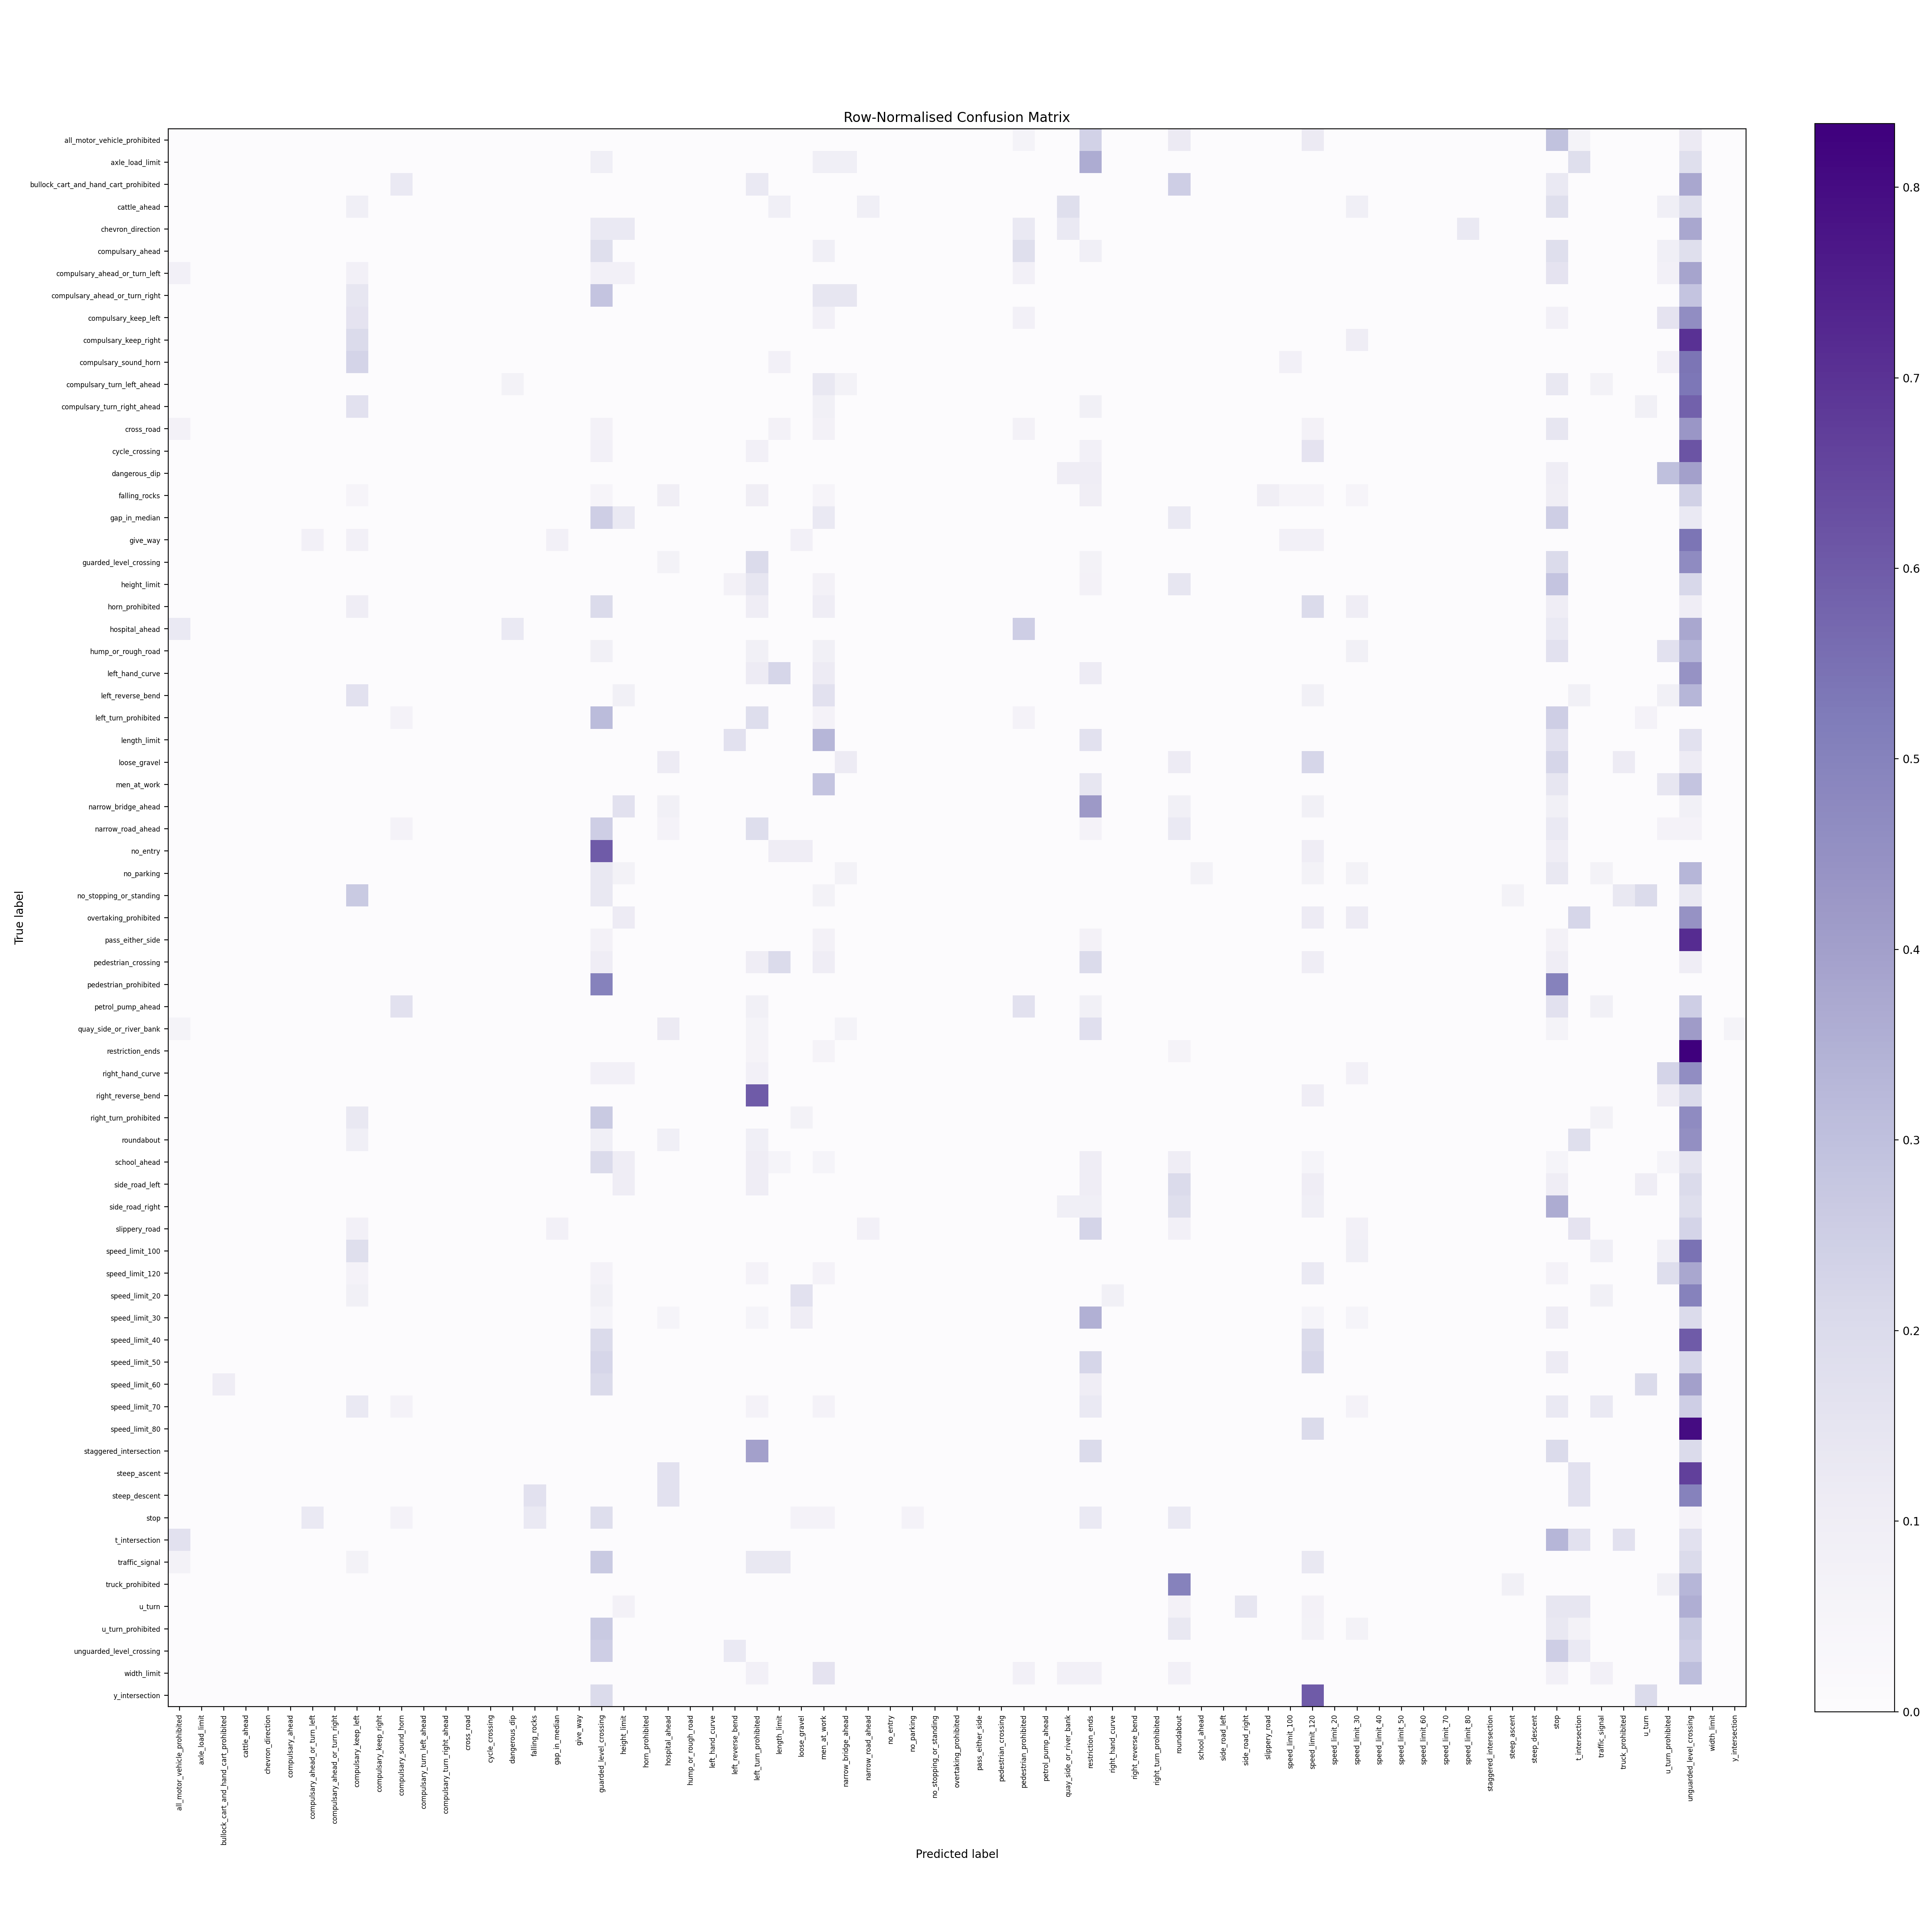

The data file committed next to this chart (first rows):
, all_motor_vehicle_prohibited, axle_load_limit, bullock_cart_and_hand_cart_prohibited, cattle_ahead, chevron_direction, compulsary_ahead, compulsary_ahead_or_turn_left, compulsary_ahead_or_turn_right, compulsary_keep_left, compulsary_keep_right, compulsary_sound_horn, compulsary_turn_left_ahead, compulsary_turn_right_ahead, cross_road, cycle_crossing, dangerous_dip, falling_rocks, gap_in_median, give_way, guarded_level_crossing, height_limit, horn_prohibited, hospital_ahead
all_motor_vehicle_prohibited, 0, 0, 0, 0, 0, 0, 0, 0, 0, 0, 0, 0, 0, 0, 0, 0, 0, 0, 0, 0, 0, 0, 0
axle_load_limit, 0, 0, 0, 0, 0, 0, 0, 0, 0, 0, 0, 0, 0, 0, 0, 0, 0, 0, 0, 1, 0, 0, 0
bullock_cart_and_hand_cart_prohibited, 0, 0, 0, 0, 0, 0, 0, 0, 0, 0, 1, 0, 0, 0, 0, 0, 0, 0, 0, 0, 0, 0, 0
cattle_ahead, 0, 0, 0, 0, 0, 0, 0, 0, 1, 0, 0, 0, 0, 0, 0, 0, 0, 0, 0, 0, 0, 0, 0
chevron_direction, 0, 0, 0, 0, 0, 0, 0, 0, 0, 0, 0, 0, 0, 0, 0, 0, 0, 0, 0, 1, 1, 0, 0
compulsary_ahead, 0, 0, 0, 0, 0, 0, 0, 0, 0, 0, 0, 0, 0, 0, 0, 0, 0, 0, 0, 2, 0, 0, 0
compulsary_ahead_or_turn_left, 1, 0, 0, 0, 0, 0, 0, 0, 1, 0, 0, 0, 0, 0, 0, 0, 0, 0, 0, 1, 1, 0, 0
compulsary_ahead_or_turn_right, 0, 0, 0, 0, 0, 0, 0, 0, 1, 0, 0, 0, 0, 0, 0, 0, 0, 0, 0, 2, 0, 0, 0
compulsary_keep_left, 0, 0, 0, 0, 0, 0, 0, 0, 2, 0, 0, 0, 0, 0, 0, 0, 0, 0, 0, 0, 0, 0, 0
compulsary_keep_right, 0, 0, 0, 0, 0, 0, 0, 0, 2, 0, 0, 0, 0, 0, 0, 0, 0, 0, 0, 0, 0, 0, 0
compulsary_sound_horn, 0, 0, 0, 0, 0, 0, 0, 0, 3, 0, 0, 0, 0, 0, 0, 0, 0, 0, 0, 0, 0, 0, 0
compulsary_turn_left_ahead, 0, 0, 0, 0, 0, 0, 0, 0, 0, 0, 0, 0, 0, 0, 0, 1, 0, 0, 0, 0, 0, 0, 0
compulsary_turn_right_ahead, 0, 0, 0, 0, 0, 0, 0, 0, 2, 0, 0, 0, 0, 0, 0, 0, 0, 0, 0, 0, 0, 0, 0
cross_road, 1, 0, 0, 0, 0, 0, 0, 0, 0, 0, 0, 0, 0, 0, 0, 0, 0, 0, 0, 1, 0, 0, 0
cycle_crossing, 0, 0, 0, 0, 0, 0, 0, 0, 0, 0, 0, 0, 0, 0, 0, 0, 0, 0, 0, 1, 0, 0, 0
dangerous_dip, 0, 0, 0, 0, 0, 0, 0, 0, 0, 0, 0, 0, 0, 0, 0, 0, 0, 0, 0, 0, 0, 0, 0
falling_rocks, 0, 0, 0, 0, 0, 0, 0, 0, 1, 0, 0, 0, 0, 0, 0, 0, 0, 0, 0, 1, 0, 0, 2
gap_in_median, 0, 0, 0, 0, 0, 0, 0, 0, 0, 0, 0, 0, 0, 0, 0, 0, 0, 0, 0, 2, 1, 0, 0
give_way, 0, 0, 0, 0, 0, 0, 1, 0, 1, 0, 0, 0, 0, 0, 0, 0, 0, 1, 0, 0, 0, 0, 0
guarded_level_crossing, 0, 0, 0, 0, 0, 0, 0, 0, 0, 0, 0, 0, 0, 0, 0, 0, 0, 0, 0, 0, 0, 0, 1
height_limit, 0, 0, 0, 0, 0, 0, 0, 0, 0, 0, 0, 0, 0, 0, 0, 0, 0, 0, 0, 0, 0, 0, 0
horn_prohibited, 0, 0, 0, 0, 0, 0, 0, 0, 1, 0, 0, 0, 0, 0, 0, 0, 0, 0, 0, 2, 0, 0, 0
hospital_ahead, 1, 0, 0, 0, 0, 0, 0, 0, 0, 0, 0, 0, 0, 0, 0, 1, 0, 0, 0, 0, 0, 0, 0
hump_or_rough_road, 0, 0, 0, 0, 0, 0, 0, 0, 0, 0, 0, 0, 0, 0, 0, 0, 0, 0, 0, 1, 0, 0, 0
left_hand_curve, 0, 0, 0, 0, 0, 0, 0, 0, 0, 0, 0, 0, 0, 0, 0, 0, 0, 0, 0, 0, 0, 0, 0
left_reverse_bend, 0, 0, 0, 0, 0, 0, 0, 0, 2, 0, 0, 0, 0, 0, 0, 0, 0, 0, 0, 0, 1, 0, 0
left_turn_prohibited, 0, 0, 0, 0, 0, 0, 0, 0, 0, 0, 1, 0, 0, 0, 0, 0, 0, 0, 0, 5, 0, 0, 0
length_limit, 0, 0, 0, 0, 0, 0, 0, 0, 0, 0, 0, 0, 0, 0, 0, 0, 0, 0, 0, 0, 0, 0, 0
loose_gravel, 0, 0, 0, 0, 0, 0, 0, 0, 0, 0, 0, 0, 0, 0, 0, 0, 0, 0, 0, 0, 0, 0, 1
men_at_work, 0, 0, 0, 0, 0, 0, 0, 0, 0, 0, 0, 0, 0, 0, 0, 0, 0, 0, 0, 0, 0, 0, 0
narrow_bridge_ahead, 0, 0, 0, 0, 0, 0, 0, 0, 0, 0, 0, 0, 0, 0, 0, 0, 0, 0, 0, 0, 2, 0, 1
narrow_road_ahead, 0, 0, 0, 0, 0, 0, 0, 0, 0, 0, 1, 0, 0, 0, 0, 0, 0, 0, 0, 4, 0, 0, 1
no_entry, 0, 0, 0, 0, 0, 0, 0, 0, 0, 0, 0, 0, 0, 0, 0, 0, 0, 0, 0, 6, 0, 0, 0
no_parking, 0, 0, 0, 0, 0, 0, 0, 0, 0, 0, 0, 0, 0, 0, 0, 0, 0, 0, 0, 2, 1, 0, 0
no_stopping_or_standing, 0, 0, 0, 0, 0, 0, 0, 0, 4, 0, 0, 0, 0, 0, 0, 0, 0, 0, 0, 2, 0, 0, 0
overtaking_prohibited, 0, 0, 0, 0, 0, 0, 0, 0, 0, 0, 0, 0, 0, 0, 0, 0, 0, 0, 0, 0, 1, 0, 0
pass_either_side, 0, 0, 0, 0, 0, 0, 0, 0, 0, 0, 0, 0, 0, 0, 0, 0, 0, 0, 0, 1, 0, 0, 0
pedestrian_crossing, 0, 0, 0, 0, 0, 0, 0, 0, 0, 0, 0, 0, 0, 0, 0, 0, 0, 0, 0, 1, 0, 0, 0
pedestrian_prohibited, 0, 0, 0, 0, 0, 0, 0, 0, 0, 0, 0, 0, 0, 0, 0, 0, 0, 0, 0, 4, 0, 0, 0
petrol_pump_ahead, 0, 0, 0, 0, 0, 0, 0, 0, 0, 0, 2, 0, 0, 0, 0, 0, 0, 0, 0, 0, 0, 0, 0
quay_side_or_river_bank, 1, 0, 0, 0, 0, 0, 0, 0, 0, 0, 0, 0, 0, 0, 0, 0, 0, 0, 0, 0, 0, 0, 2
restriction_ends, 0, 0, 0, 0, 0, 0, 0, 0, 0, 0, 0, 0, 0, 0, 0, 0, 0, 0, 0, 0, 0, 0, 0
right_hand_curve, 0, 0, 0, 0, 0, 0, 0, 0, 0, 0, 0, 0, 0, 0, 0, 0, 0, 0, 0, 1, 1, 0, 0
right_reverse_bend, 0, 0, 0, 0, 0, 0, 0, 0, 0, 0, 0, 0, 0, 0, 0, 0, 0, 0, 0, 0, 0, 0, 0
right_turn_prohibited, 0, 0, 0, 0, 0, 0, 0, 0, 2, 0, 0, 0, 0, 0, 0, 0, 0, 0, 0, 4, 0, 0, 0
roundabout, 0, 0, 0, 0, 0, 0, 0, 0, 1, 0, 0, 0, 0, 0, 0, 0, 0, 0, 0, 1, 0, 0, 1
school_ahead, 0, 0, 0, 0, 0, 0, 0, 0, 0, 0, 0, 0, 0, 0, 0, 0, 0, 0, 0, 4, 2, 0, 0
side_road_left, 0, 0, 0, 0, 0, 0, 0, 0, 0, 0, 0, 0, 0, 0, 0, 0, 0, 0, 0, 0, 1, 0, 0
side_road_right, 0, 0, 0, 0, 0, 0, 0, 0, 0, 0, 0, 0, 0, 0, 0, 0, 0, 0, 0, 0, 0, 0, 0
slippery_road, 0, 0, 0, 0, 0, 0, 0, 0, 1, 0, 0, 0, 0, 0, 0, 0, 0, 1, 0, 0, 0, 0, 0
speed_limit_100, 0, 0, 0, 0, 0, 0, 0, 0, 2, 0, 0, 0, 0, 0, 0, 0, 0, 0, 0, 0, 0, 0, 0
speed_limit_120, 0, 0, 0, 0, 0, 0, 0, 0, 1, 0, 0, 0, 0, 0, 0, 0, 0, 0, 0, 1, 0, 0, 0
speed_limit_20, 0, 0, 0, 0, 0, 0, 0, 0, 1, 0, 0, 0, 0, 0, 0, 0, 0, 0, 0, 1, 0, 0, 0
speed_limit_30, 0, 0, 0, 0, 0, 0, 0, 0, 0, 0, 0, 0, 0, 0, 0, 0, 0, 0, 0, 1, 0, 0, 1
speed_limit_40, 0, 0, 0, 0, 0, 0, 0, 0, 0, 0, 0, 0, 0, 0, 0, 0, 0, 0, 0, 1, 0, 0, 0
speed_limit_50, 0, 0, 0, 0, 0, 0, 0, 0, 0, 0, 0, 0, 0, 0, 0, 0, 0, 0, 0, 2, 0, 0, 0
speed_limit_60, 0, 0, 1, 0, 0, 0, 0, 0, 0, 0, 0, 0, 0, 0, 0, 0, 0, 0, 0, 2, 0, 0, 0
speed_limit_70, 0, 0, 0, 0, 0, 0, 0, 0, 2, 0, 1, 0, 0, 0, 0, 0, 0, 0, 0, 0, 0, 0, 0
speed_limit_80, 0, 0, 0, 0, 0, 0, 0, 0, 0, 0, 0, 0, 0, 0, 0, 0, 0, 0, 0, 0, 0, 0, 0
staggered_intersection, 0, 0, 0, 0, 0, 0, 0, 0, 0, 0, 0, 0, 0, 0, 0, 0, 0, 0, 0, 0, 0, 0, 0
... 11 more rows
